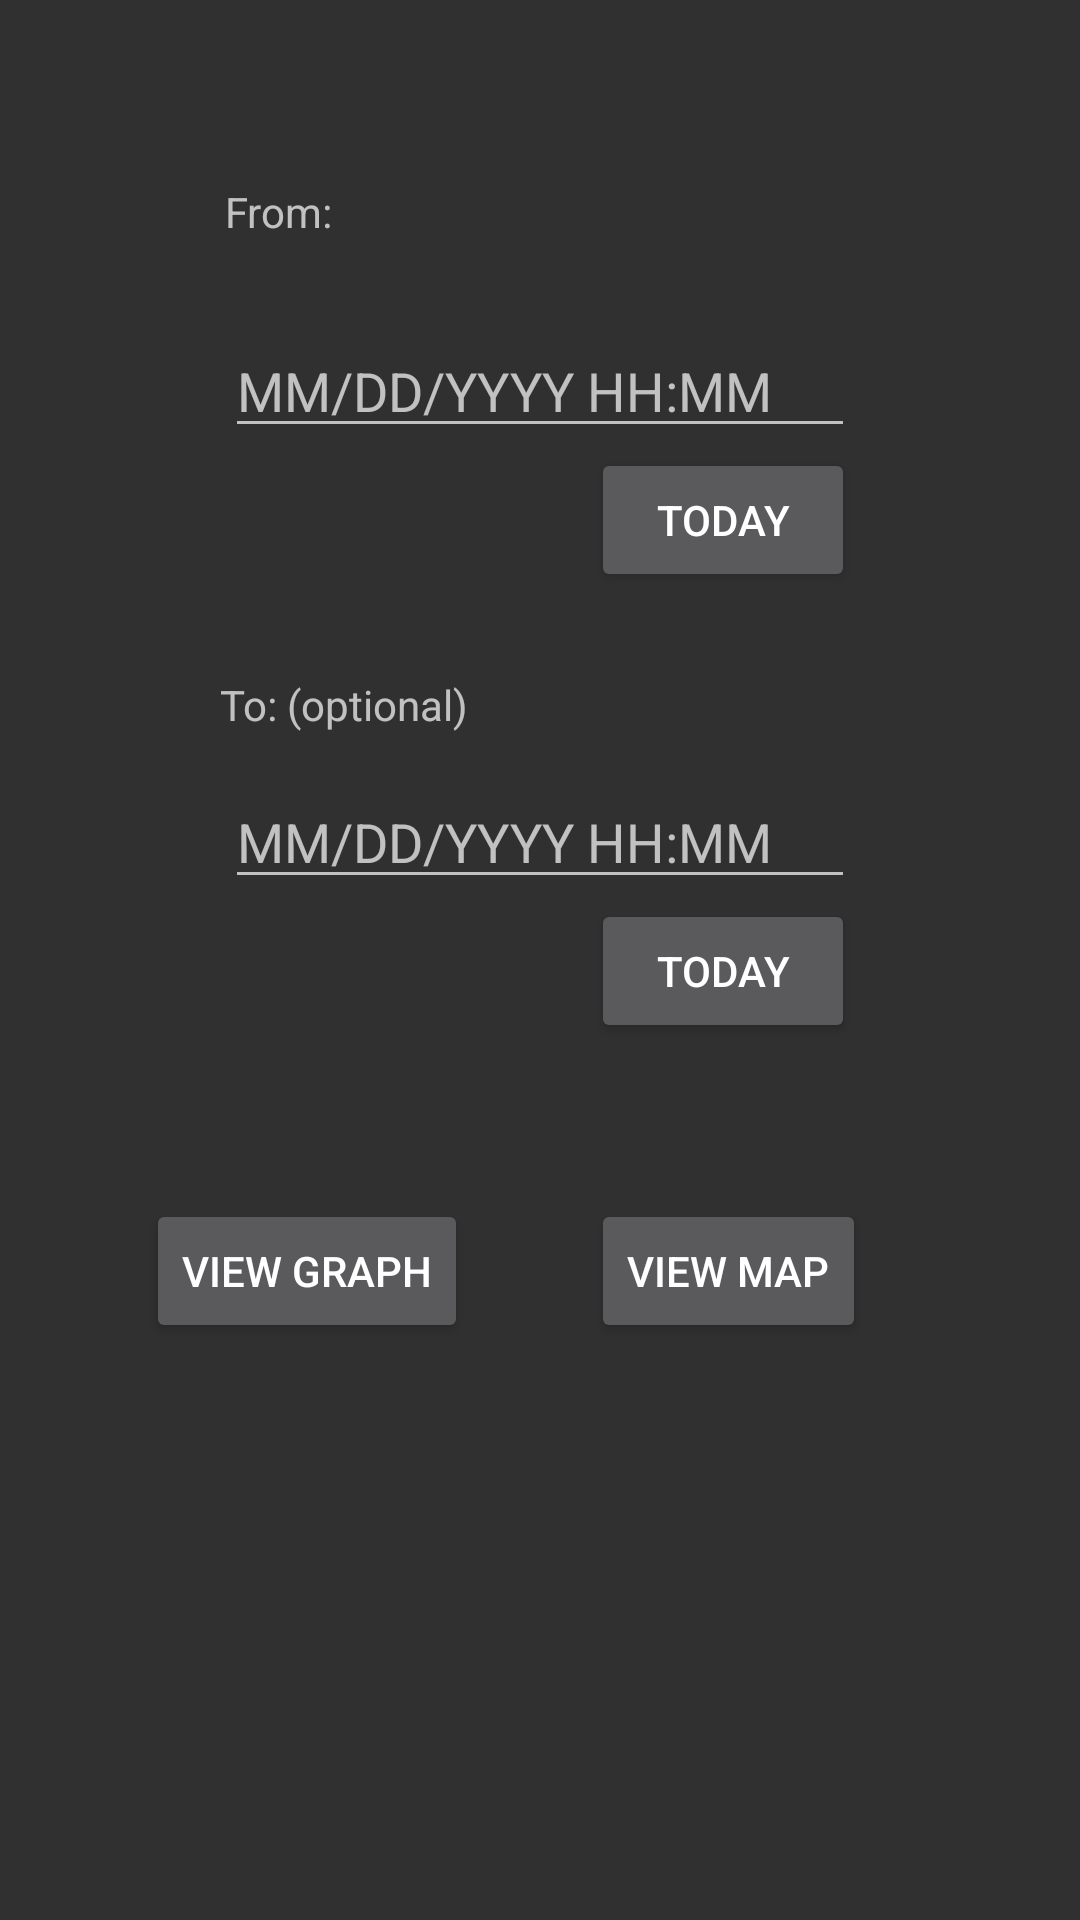

Produce the Android XML layout that renders to this screen, including the resource entries it uses.
<!-- AndroidManifest.xml: application theme AppTheme.TranslucentDecor -->
<!-- res/layout/activity_dateselectionscreen.xml -->
<?xml version="1.0" encoding="utf-8"?>
<RelativeLayout xmlns:android="http://schemas.android.com/apk/res/android"
    xmlns:tools="http://schemas.android.com/tools"
    android:layout_width="match_parent"
    android:layout_height="match_parent"
    tools:context="edu.gatech.cs2340.rattracker2k17.Controller.DateSelectionScreenController">

    <EditText
        android:id="@+id/txt_date1"
        android:layout_width="wrap_content"
        android:layout_height="wrap_content"
        android:layout_alignParentTop="true"
        android:layout_alignStart="@+id/txt_date2"
        android:layout_marginTop="108dp"
        android:ems="10"
        android:hint="@string/date_format"
        android:inputType="text" />

    <EditText
        android:id="@+id/txt_date2"
        android:layout_width="wrap_content"
        android:layout_height="wrap_content"
        android:layout_below="@+id/txt_date1"
        android:layout_centerHorizontal="true"
        android:layout_marginTop="109dp"
        android:ems="10"
        android:hint="@string/date_format"
        android:inputType="text" />

    <Button
        android:id="@+id/btn_dateToMap"
        android:layout_width="wrap_content"
        android:layout_height="wrap_content"
        android:layout_alignStart="@+id/btn_date2"
        android:layout_below="@+id/btn_date2"
        android:layout_marginTop="52dp"
        android:onClick="action"
        android:text="@string/view_map" />

    <TextView
        android:id="@+id/textview1"
        android:layout_width="wrap_content"
        android:layout_height="wrap_content"
        android:layout_alignParentTop="true"
        android:layout_alignStart="@+id/txt_date1"
        android:layout_marginTop="61dp"
        android:text="From:" />

    <TextView
        android:id="@+id/textView3"
        android:layout_width="wrap_content"
        android:layout_height="wrap_content"
        android:layout_below="@+id/btn_date1"
        android:layout_marginTop="28dp"
        android:layout_toStartOf="@+id/prog_DateSelect"
        android:text="To: (optional)" />

    <Button
        android:id="@+id/btn_date1"
        android:layout_width="wrap_content"
        android:layout_height="wrap_content"
        android:layout_alignEnd="@+id/txt_date1"
        android:layout_below="@+id/txt_date1"
        android:onClick="today"
        android:text="@string/today" />

    <Button
        android:id="@+id/btn_date2"
        android:layout_width="wrap_content"
        android:layout_height="wrap_content"
        android:layout_alignEnd="@+id/txt_date2"
        android:layout_below="@+id/txt_date2"
        android:onClick="today"
        android:text="@string/today" />

    <ProgressBar
        android:id="@+id/prog_DateSelect"
        style="?android:attr/progressBarStyle"
        android:layout_width="wrap_content"
        android:layout_height="wrap_content"
        android:layout_below="@+id/btn_dateToMap"
        android:layout_centerHorizontal="true"
        android:layout_marginTop="25dp"
        android:indeterminate="true" />

    <Button
        android:id="@+id/btn_dateToGraph"
        android:layout_width="wrap_content"
        android:layout_height="wrap_content"
        android:layout_alignTop="@+id/btn_dateToMap"
        android:layout_toStartOf="@+id/prog_DateSelect"
        android:onClick="action"
        android:text="@string/view_graph" />
</RelativeLayout>
<!-- resources referenced by this layout -->
<resources>
  <string name="date_format">MM/DD/YYYY HH:MM</string>
  <string name="today">Today</string>
  <string name="view_graph">View Graph</string>
  <string name="view_map">View Map</string>
  <style name="AppTheme.TranslucentDecor" parent="Theme.AppCompat.NoActionBar">
          <item name="android:windowTranslucentStatus">true</item>
          <item name="android:windowTranslucentNavigation">true</item>
          <item name="android:fitsSystemWindows">false</item>
      </style>
</resources>
